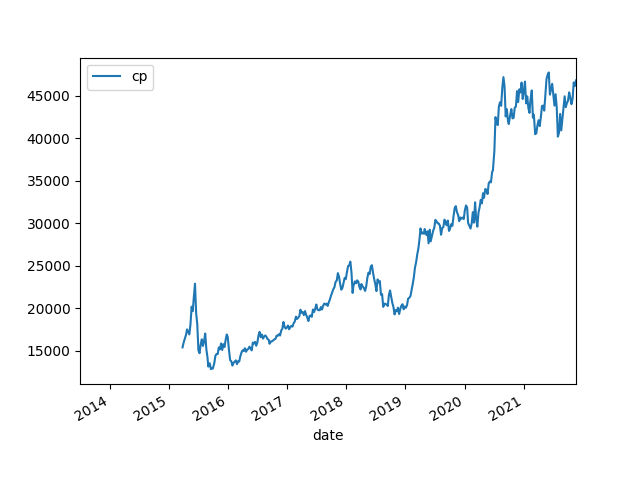

Source data for this figure (header and first rows):
date, cp, pb, pe, B, B Grow, E, E Grow, ROE
2013/7/2, , 2.304, 38.03, , , , , 0.061
2013/7/5, , 2.317, 38, , , , , 0.061
2013/7/12, , 2.375, 37.91, , , , , 0.063
2013/7/19, , 2.334, 37.12, , , , , 0.063
2013/7/26, , 2.344, 38.44, , , , , 0.061
2013/8/2, , 2.406, 38.67, , , , , 0.062
2013/8/9, , 2.5, 38.88, , , , , 0.064
2013/8/16, , 2.486, 40.42, , , , , 0.062
2013/8/23, , 2.51, 42, , , , , 0.06
2013/8/30, , 2.479, 47.54, , , , , 0.052
2013/9/6, , 2.54, 46.86, , , , , 0.054
2013/9/13, , 2.629, 49.16, , , , , 0.053
2013/9/18, , 2.589, 48.7, , , , , 0.053
2013/9/27, , 2.586, 47.52, , , , , 0.054
2013/9/30, , 2.611, 47.82, , , , , 0.055
2013/10/11, , 2.697, 46.66, , , , , 0.058
2013/10/18, , 2.71, 48.07, , , , , 0.056
2013/10/25, , 2.561, 45.4, , , , , 0.056
2013/11/1, , 2.47, 46.3, , , , , 0.053
2013/11/8, , 2.458, 45.53, , , , , 0.054
2013/11/15, , 2.522, 48.51, , , , , 0.052
2013/11/22, , 2.601, 46.9, , , , , 0.055
2013/11/29, , 2.649, 48.01, , , , , 0.055
2013/12/6, , 2.65, 48.59, , , , , 0.055
2013/12/13, , 2.667, 49.18, , , , , 0.054
2013/12/20, , 2.524, 21.66, , , , , 0.117
2013/12/27, , 2.575, 21.93, , , , , 0.117
2014/1/3, , 2.568, 21.97, , , , , 0.117
2014/1/10, , 2.398, 20.71, , , , , 0.116
2014/1/17, , 2.409, 20.78, , , , , 0.116
2014/1/24, , 2.493, 21.36, , , , , 0.117
2014/1/30, , 2.409, 20.63, , , , , 0.117
2014/2/7, , 2.435, 20.8, , , , , 0.117
2014/2/14, , 2.577, 22.33, , , , , 0.115
2014/2/21, , 2.555, 22.24, , , , , 0.115
2014/2/28, , 2.471, 21.58, , , , , 0.115
2014/3/7, , 2.495, 22.14, , , , , 0.113
2014/3/14, , 2.502, 22.58, , , , , 0.111
2014/3/21, , 2.532, 21.81, , , , , 0.116
2014/3/28, , 2.463, 20.89, , , , , 0.118
2014/4/4, , 2.509, 21.48, , , , , 0.117
2014/4/11, , 2.586, 22.28, , , , , 0.116
2014/4/18, , 2.579, 22.99, , , , , 0.112
2014/4/25, , 2.455, 23.05, , , , , 0.107
2014/4/30, , 2.372, 26.44, , , , , 0.09
2014/5/9, , 2.357, 26.29, , , , , 0.09
2014/5/16, , 2.395, 26.31, , , , , 0.091
2014/5/23, , 2.412, 26.26, , , , , 0.092
2014/5/30, , 2.421, 26.7, , , , , 0.091
2014/6/6, , 2.407, 26.44, , , , , 0.091
2014/6/13, , 2.43, 26.9, , , , , 0.09
2014/6/20, , 2.36, 26.11, , , , , 0.09
2014/6/27, , 2.423, 26.4, , , , , 0.092
2014/7/4, , 2.501, 27.12, , , , , 0.092
2014/7/11, , 2.469, 26.8, , , , , 0.092
2014/7/18, , 2.543, 27.78, , , , , 0.092
2014/7/25, , 2.563, 28, , , , , 0.092
2014/8/1, , 2.627, 28.71, , , , , 0.092
2014/8/8, , 2.656, 29.26, , , , , 0.091
2014/8/15, , 2.728, 29.43, , , , , 0.093
... 375 more rows
